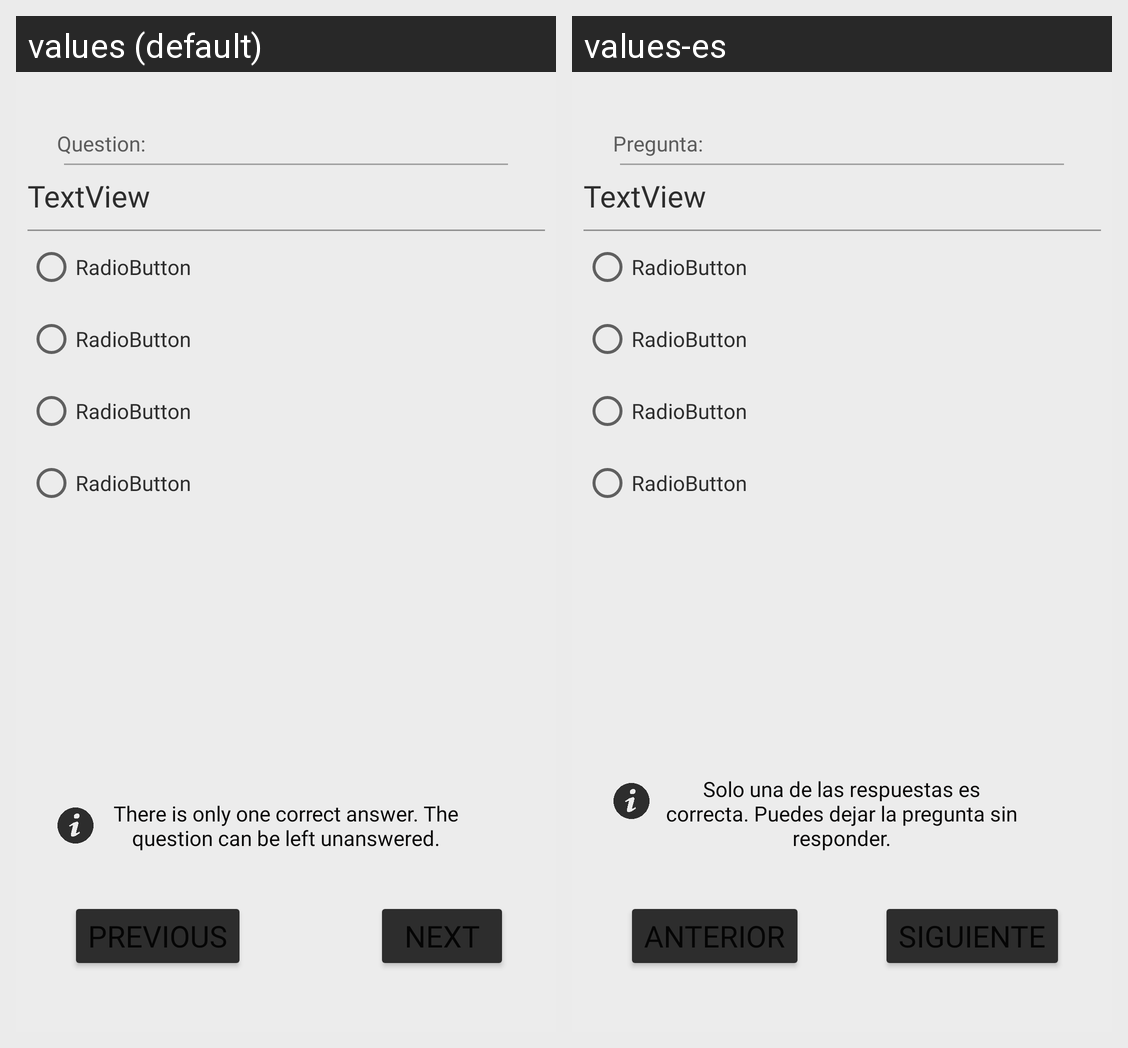

Locale-by-locale string values for the Android screen shown in this grid:
Android screen res/layout/activity_quiz.xml rendered under 2 locales, left to right: values (default), values-es. Device: Nexus 5 (rendered at 1080×1920; each locale shown at half size, 540×960, under a caption strip naming it); theme Theme.QuiziParty.
Strings drawn on this screen, with the default value and each locale's value (text and hints the layout hard-codes, and strings that could not be matched under every locale, appear in the picture but are not listed):

text_quiz_tip
  values: There is only one correct answer. The question can be left unanswered.
  values-es: Solo una de las respuestas es correcta. Puedes dejar la pregunta sin responder.

question
  values: Question:
  values-es: Pregunta:

next
  values: Next
  values-es: Siguiente

prev
  values: Previous
  values-es: Anterior
